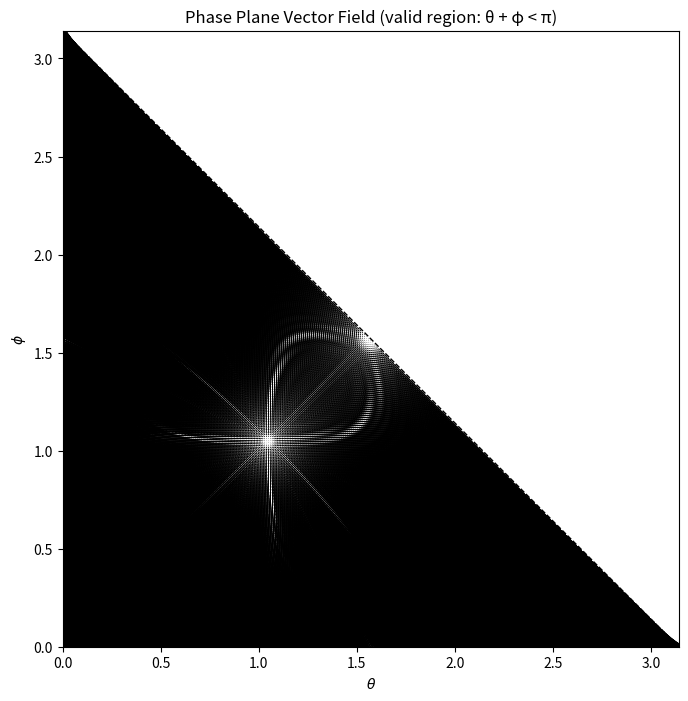
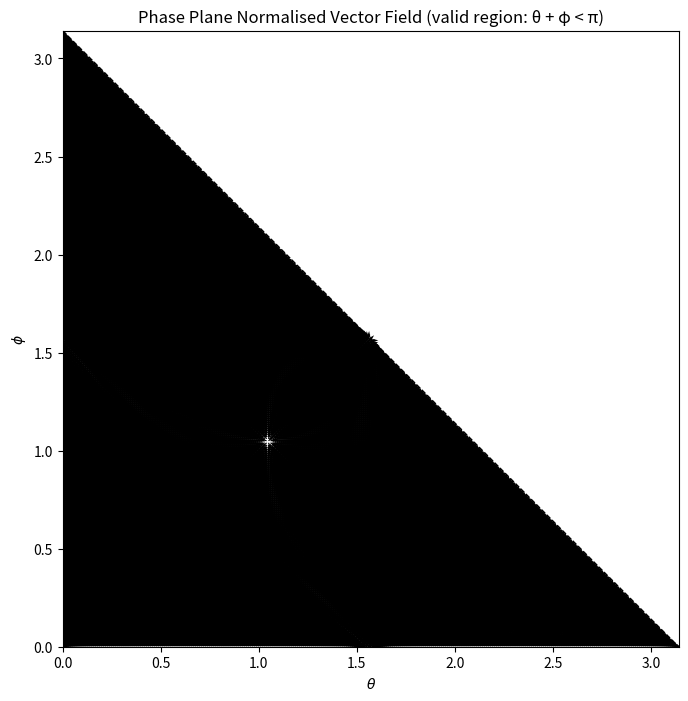

Here is the Python script that generated these plots, in order: (Note: this script raises an exception after producing the figures.)
#%%
import numpy as np
import matplotlib.pyplot as plt

# Define cotangent
def cot(a):
    return 1/np.tan(a)

# Define RHS of the system
def theta_phi_dot(theta, phi):
    alpha_over_H=1
    theta_dot = alpha_over_H*(np.sin(theta)**2) * (
        2*cot(phi)
        - (cot(phi)**2)*cot(theta)
        - (cot(theta)**3)
        - cot(theta)*(cot(theta) + cot(phi))**2
    )

    phi_dot =alpha_over_H* (np.sin(phi)**2) * (
        2*cot(theta)
        - (cot(theta)**2)*cot(phi)
        - (cot(phi)**3)
        - cot(phi)*(cot(theta) + cot(phi))**2
    )

    return theta_dot, phi_dot

# Set up grid
phi = np.arange(0.01, np.pi - 0.01, 0.01) # 0.05 for vector fields, 0.01 for heat map
theta = np.arange(0.01, np.pi - 0.01, 0.01)
THETA, PHI = np.meshgrid(theta, phi)

# Compute vector field
THETA_DOT, PHI_DOT = theta_phi_dot(THETA, PHI)

# Mask out region where theta + phi >= pi
mask = (THETA + PHI) > np.pi-0.01
THETA_DOT = np.where(mask, np.nan, THETA_DOT)
PHI_DOT = np.where(mask, np.nan, PHI_DOT)
THETA_DOT_sqrd=THETA_DOT**2
PHI_DOT_sqrd=PHI_DOT**2
MAG_VECTORS=np.sqrt(THETA_DOT_sqrd+PHI_DOT_sqrd)
THETA_DOT_norm=THETA_DOT/MAG_VECTORS
PHI_DOT_norm=PHI_DOT/MAG_VECTORS


# Plot
fig, ax = plt.subplots(figsize=(8, 8))
ax.quiver(THETA, PHI, THETA_DOT, PHI_DOT, color='black', angles='xy', scale_units='xy', scale=10, width=0.001)

ax.set_xlim(0, np.pi)
ax.set_ylim(0, np.pi)
ax.set_xlabel(r'$\theta$')
ax.set_ylabel(r'$\phi$')
ax.set_title('Phase Plane Vector Field (valid region: θ + φ < π)')

# Add triangle boundary line
ax.plot([0, np.pi], [np.pi, 0], 'k--', lw=1)

ax.set_aspect('equal')
plt.show()
# %%

# Plot
fig, ax = plt.subplots(figsize=(8, 8))
ax.quiver(THETA, PHI, THETA_DOT_norm, PHI_DOT_norm, color='black', angles='xy', scale_units='xy', scale=25, width=0.002)

ax.set_xlim(0, np.pi)
ax.set_ylim(0, np.pi)
ax.set_xlabel(r'$\theta$')
ax.set_ylabel(r'$\phi$')
ax.set_title('Phase Plane Normalised Vector Field (valid region: θ + φ < π)')

# Add triangle boundary line
ax.plot([0, np.pi], [np.pi, 0], 'k--', lw=1)

ax.set_aspect('equal')
plt.show()
# %%
plt.rcParams.update({
        "text.usetex": True,
        "font.family": "serif",
        "font.size": 12,
        "axes.titlesize": 14,
        "axes.labelsize": 12,
        "legend.fontsize": 12,
        "xtick.labelsize": 12,
        "ytick.labelsize": 12
    })

ticks = [ 0, np.pi / 4, np.pi / 2, 3*np.pi / 4, np.pi]
tick_labels = [r"$0$",r"$\pi/4$", r"$\pi/2$",r"$3\pi/4$", r"$\pi$"]



save_dir="/Users/<user>/Documents/Phase_plane_triangle_analysis"
fig, (ax1, ax2) = plt.subplots(1, 2,figsize=(16, 8))
axis_font_size=15
ax1.quiver(THETA, PHI, THETA_DOT, PHI_DOT, color='black', angles='xy', scale_units='xy', scale=10, width=0.002)

ax1.set_xlim(0, np.pi)
ax1.set_ylim(0, np.pi)
ax1.set_xlabel(r'$\theta$',fontsize=axis_font_size)
ax1.set_ylabel(r'$\phi$',fontsize=axis_font_size, rotation=0)
ax1.set_title('Vector Field')
ax1.set_yticks(ticks)
ax1.set_xticks(ticks)
ax1.set_yticklabels(tick_labels)
ax1.set_xticklabels(tick_labels)
# Add triangle boundary line
ax1.plot([0, np.pi], [np.pi, 0], 'k--', lw=1)

ax1.set_aspect('equal')


ax2.quiver(THETA, PHI, THETA_DOT_norm, PHI_DOT_norm, color='black', angles='xy', scale_units='xy',scale=25, width=0.002)

ax2.set_xlim(0, np.pi)
ax2.set_ylim(0, np.pi)
ax2.set_xlabel(r'$\theta$',fontsize=axis_font_size)
ax2.set_ylabel(r'$\phi$',fontsize=axis_font_size,rotation=0)
ax2.set_title('Normalised Vector Field')
ax2.set_yticks(ticks)
ax2.set_xticks(ticks)
ax2.set_yticklabels(tick_labels)
ax2.set_xticklabels(tick_labels)
# Add triangle boundary line
ax2.plot([0, np.pi], [np.pi, 0], 'k--', lw=1)

ax2.set_aspect('equal')
fname = f"{save_dir}/phase_plane_norm_and_not_norm.png"
plt.savefig(fname, dpi=1200)
plt.show()

# %%
# Plot heat map
import matplotlib.colors as mcolors

vmin = np.nanpercentile(MAG_VECTORS[MAG_VECTORS>0], 0.1)
vmax = np.nanpercentile(MAG_VECTORS[MAG_VECTORS>0], 99.9)

fig, ax = plt.subplots(figsize=(8, 8))
heatmap = ax.pcolormesh(THETA, PHI, MAG_VECTORS,
                         shading='auto',
                         cmap='hot',
                         norm=mcolors.LogNorm(vmin=vmin, vmax=vmax))
fig.colorbar(heatmap, ax=ax, label='Vector Magnitude (log scale)')

ax.plot([0, np.pi], [np.pi, 0], 'k--', lw=1)
ax.set_xlim(0, np.pi)
ax.set_ylim(0, np.pi)
ax.set_xlabel(r'$\theta$')
ax.set_ylabel(r'$\phi$')
ax.set_title('Phase Plane Magnitude Heat Map (valid region: θ + φ < π)')
ax.set_aspect('equal')

plt.show()
# %% Plotting energy landscape with stream lines 
plt.rcParams.update({
        "text.usetex": True,
        "font.family": "serif",
        "font.size": 12,
        "axes.titlesize": 14,
        "axes.labelsize": 12,
        "legend.fontsize": 11,
        "xtick.labelsize": 11,
        "ytick.labelsize": 11,
    })
plt.figure(figsize=(8, 5))
save_dir="/Users/<user>/Documents/Phase_plane_triangle_analysis"
# Create figure and subplots
fig, (ax1, ax2) = plt.subplots(1, 2, figsize=(8, 5))

# --- Left plot: Dumbbell Model ---
# Grid in Q1, Q2
Q1 = np.linspace(-2, 2, 300)
Q2 = np.linspace(-2, 2, 300)
Q1g, Q2g = np.meshgrid(Q1, Q2)
levels=50
# Potential energy U = 1/2 (Q1^2 + Q2^2)
U1 = 0.5 * (Q1g**2 + Q2g**2)

# Filled contours
levels1 = levels
cs1 = ax1.contourf(Q1g, Q2g, U1, levels=levels1, cmap='viridis')
# Dotted contour lines
ax1.contour(Q1g, Q2g, U1, levels=levels1, colors='k', linestyles=':')
ax1.set_aspect('equal')
# ax1.set_title(r'$U=\tfrac12\,(Q_1^2 + Q_2^2)$')
ax1.set_xlabel('$Q_1$')
ax1.set_ylabel('$Q_2$')
plt.colorbar(cs1, ax=ax1, shrink=0.8)

# --- Right plot: Area Model ---
# Grid in ell, theta
ell = np.linspace(0, 10, 300)
θ = np.linspace(0, np.pi, 300)
ellg, θg = np.meshgrid(ell, θ)

# Potential energy U = 1/2 (ell sin θ)^2
U2 = 0.5 * (ellg * np.sin(θg))**2 

# Filled contours
levels2 = levels
cs2 = ax2.contourf(ellg, θg, U2, levels=levels2, cmap='viridis')
# Dotted contour lines
ax2.contour(ellg, θg, U2, levels=levels2, colors='k', linestyles='-')
# ax2.set_title(r'$U=\tfrac12\,(\ell\sin\theta)^2$')
ax2.set_xlabel('$\ell$')
ax2.set_ylabel(r'$\theta$')
plt.colorbar(cs2, ax=ax2, shrink=0.8)

# Tight layout
plt.tight_layout()

plt.show()

# dumbbell field 
# Define grid
l1 = np.linspace(0, 5, 400)
theta = np.linspace(0.01, np.pi - 0.01, 400)
L1, THETA = np.meshgrid(l1, theta)

# Define energy function
U = 0.5 * (L1 * np.sin(THETA))**2

# Compute gradients (negative for descent)
dU_dl1 = L1 * np.sin(THETA)**2
dU_dtheta = 0.5 * L1**2 * np.sin(2 * THETA)

# Plotting
fig, ax = plt.subplots(figsize=(8, 6))

# Contour plot
contours = ax.contourf(L1, THETA, U, levels=30, cmap='viridis')
cbar = plt.colorbar(contours, ax=ax)
cbar.set_label( 'U', fontsize=12,rotation=0)

# Add streamlines
ax.streamplot(l1, theta, -dU_dl1, -dU_dtheta, color='k', density=2, arrowsize=1)

# # Plot zero-energy lines
# ax.axvline(0, color='red', linestyle='--', linewidth=2, label=r'$l_1 = 0$')
# ax.axhline(0, color='red', linestyle='--', linewidth=2, label=r'$\theta = 0$')
# ax.axhline(np.pi, color='red', linestyle='--', linewidth=2, label=r'$\theta = \pi$')

# Labels
ax.set_xlabel(r'$L$', fontsize=14)
ax.set_ylabel(r'$\theta$', fontsize=14)
ax.set_title('Area-Based Model: $U = \\frac{1}{2}(L \\sin\\theta)^2$\n', fontsize=14)

# # Add annotations
# ax.text(0.2, np.pi / 2, 'Zero-energy line:\n$l_1 = 0$', color='red', fontsize=12)
# ax.text(1.1, 0.1, r'$\theta = 0$', color='red', fontsize=12)
# ax.text(1.1, np.pi - 0.1, r'$\theta = \pi$', color='red', fontsize=12)

plt.tight_layout()
fname = f"{save_dir}/area_energy_landscape.png"
plt.savefig(fname, dpi=1200)
plt.show()
# %%
plt.rcParams.update({
        "text.usetex": True,
        "font.family": "serif",
        "font.size": 12,
        "axes.titlesize": 14,
        "axes.labelsize": 12,
        "legend.fontsize": 11,
        "xtick.labelsize": 11,
        "ytick.labelsize": 11,
    })
plt.figure(figsize=(8, 5))


# Define grid
q1 = np.linspace(-3, 3, 400)
q2 = np.linspace(-3, 3, 400)
Q1, Q2 = np.meshgrid(q1, q2)

# Energy function: U = 0.5 * (Q1^2 + Q2^2)
U = 0.5 * (Q1**2 + Q2**2)

# Gradient (negative for descent)
dU_dq1 = Q1
dU_dq2 = Q2

# Plotting
fig, ax = plt.subplots(figsize=(8, 6))

# Contour plot
contours = ax.contourf(Q1, Q2, U, levels=30, cmap='viridis')
cbar = plt.colorbar(contours, ax=ax)
cbar.set_label('U', fontsize=12, rotation=0)

# Add streamlines
ax.streamplot(q1, q2, -dU_dq1, -dU_dq2, color='k', density=2, arrowsize=1)

# Labels
ax.set_xlabel(r'$Q_1$', fontsize=14)
ax.set_ylabel(r'$Q_2$', fontsize=14)
ax.set_title('Dumbbell Model: $U = \\frac{1}{2}(Q_1^2 + Q_2^2)$', fontsize=14)

plt.tight_layout()
fname = f"{save_dir}/db_energy_landscape.png"
plt.savefig(fname, dpi=1200)
plt.show()
# %%
# Define grid
l1 = np.linspace(0.01, 5, 50)
l2 = np.linspace(0.01, 5, 50)
L1, L2 = np.meshgrid(l1, l2)

# Energy function: U = 0.5 * l1 * l2
U = 0.5 * L1 * L2

# Compute negative gradient
dU_dl1 = 0.5 * L2
dU_dl2 = 0.5 * L1

# Plotting
fig, ax = plt.subplots(figsize=(6, 5))

# Contour plot
levels = 30
cs = ax.contourf(L1, L2, U, levels=levels, cmap='viridis')
ax.contour(L1, L2, U, levels=levels, colors='k', linestyles=':')

# Add quiver plot
ax.streamplot(L1, L2, -dU_dl1, -dU_dl2, color='k', density=2, arrowsize=1)

# Labels
ax.set_xlabel(r'$l_1$', fontsize=14)
ax.set_ylabel(r'$l_2$', fontsize=14)
ax.set_title(r'Rectangular Model: $U = \frac{1}{2} l_1 l_2$', fontsize=14)
plt.colorbar(cs, ax=ax, shrink=0.8)

plt.tight_layout()
plt.show()
# %%
